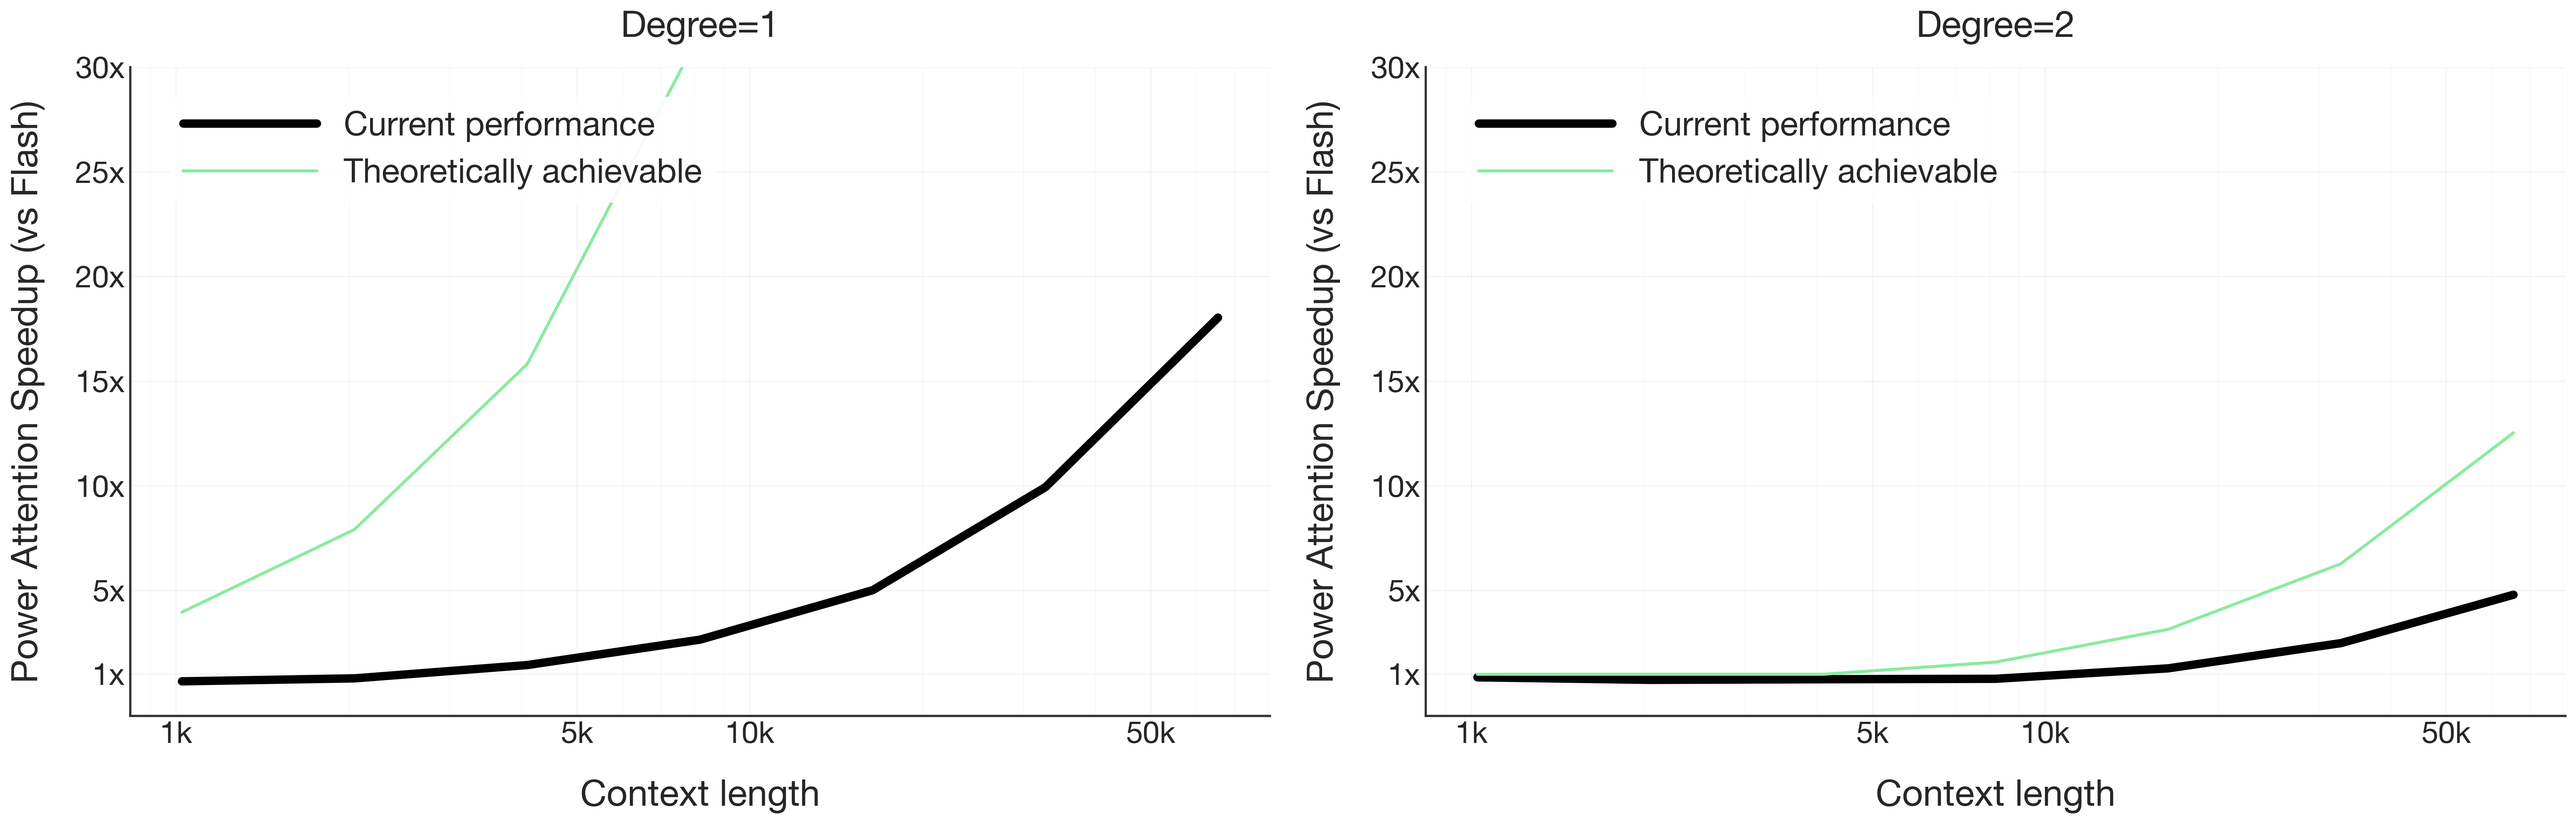

Write the Python code that produced this figure.
import matplotlib.pyplot as plt
from matplotlib.ticker import ScalarFormatter, FuncFormatter, MaxNLocator
import numpy as np

def parse_csv(csv_string):
    # Split the input into lines and strip whitespace
    lines = csv_string.strip().split("\n")
    
    # Extract the column headers (ignore the first "ctx" column)
    headers = lines[0].split(",")[1:]
    
    # Initialize a dictionary to hold the lists
    data = {header: [] for header in headers}
    
    # Process each data row
    for line in lines[1:]:
        values = line.split(",")
        ctx = float(values[0])  # The first value is "ctx"
        for header, value in zip(headers, values[1:]):
            # Skip empty values
            if value.strip():
                data[header].append((ctx, float(value)))
    
    return data

TIME = parse_csv("""ctx,sdpa,p1_att,p2_att,p1_chunk,p2_chunk
1024,18.181974,37.414570,21.654699,28.036261,
2048,24.330917,68.275370,33.866069,30.796459,
4096,42.051071,126.923770,56.256683,29.481472,115.035989
8192,77.539330,246.072662,100.871862,29.374123,115.712341
16384,145.849002,483.192327,193.776314,29.150208,114.998955
32768,284.431697,955.695465,377.833288,28.655615,115.007147
65536,554.540059,1907.619161,749.117452,30.756026,115.844266""")

FLOPS = parse_csv("""ctx,sdpa,p1_att,p2_att,p1_chunk,p2_chunk
1024,2.062e+11,2.094e+11,2.094e+11,5.214e+10,
2048,4.123e+11,4.188e+11,4.188e+11,5.214e+10,
4096,8.246e+11,8.375e+11,8.375e+11,5.214e+10,1.053e+12
8192,1.649e+12,1.675e+12,1.675e+12,5.214e+10,1.053e+12
16384,3.299e+12,3.350e+12,3.350e+12,5.214e+10,1.053e+12
32768,6.597e+12,6.700e+12,6.700e+12,5.214e+10,1.053e+12
65536,1.319e+13,1.340e+13,1.340e+13,5.214e+10,1.053e+12""")

def get_better(data, prefix):
    att_as_dict = {t[0]: t[1] for t in data[f'{prefix}_att']}   
    chunk_as_dict = {t[0]: t[1] for t in data[f'{prefix}_chunk']}
    return [(ctx, min(att_as_dict.get(ctx, float('inf')), chunk_as_dict.get(ctx, float('inf')))) 
            for ctx in att_as_dict]

def relative_improvement(data, prefix):
    better = get_better(data, prefix)
    return [(ctx, sdpa / better) for (ctx, sdpa), (_, better) in zip(data['sdpa'], better)]

if __name__ == "__main__":
    # Set style for a modern, professional look
    plt.style.use('seaborn-v0_8-whitegrid')
    plt.rcParams.update({
        'font.family': 'sans-serif',
        'font.sans-serif': ['Helvetica Neue', 'Arial', 'DejaVu Sans'],
        'font.size': 16,
        'axes.labelsize': 24,
        'axes.titlesize': 24,
        'axes.labelweight': 'bold',
        'grid.alpha': 0.3,
        'grid.color': '#cccccc',
        'xtick.labelsize': 20,
        'ytick.labelsize': 20,
        'axes.formatter.useoffset': False,
    })

    # Create two subplots side by side
    fig, (ax1, ax2) = plt.subplots(1, 2, figsize=(24, 8), dpi=300)

    # Get data
    p1_speedup = relative_improvement(TIME, 'p1')
    p2_speedup = relative_improvement(TIME, 'p2')
    p1_theory = relative_improvement(FLOPS, 'p1')
    p2_theory = relative_improvement(FLOPS, 'p2')

    # Plot data for p1
    x1, y1 = zip(*p1_speedup)
    x1t, y1t = zip(*p1_theory)
    ax1.plot(x1, y1, '-', color='black', linewidth=5.5, label='Current performance')
    ax1.plot(x1t, y1t, '-', color='#8aeb9e', linewidth=2, label='Theoretically achievable')

    # Plot data for p2
    x2, y2 = zip(*p2_speedup)
    x2t, y2t = zip(*p2_theory)
    ax2.plot(x2, y2, '-', color='black', linewidth=5.5, label='Current performance')
    ax2.plot(x2t, y2t, '-', color='#8aeb9e', linewidth=2, label='Theoretically achievable')

    # Configure both axes
    for ax, title in [(ax1, 'Degree=1'), (ax2, 'Degree=2')]:
        ax.set_xscale('log')
        ax.set_xlabel('Context length', labelpad=20)
        ax.set_ylabel('Power Attention Speedup (vs Flash)', labelpad=20)
        
        # Format y-axis with integer labels and 'x' suffix
        ax.yaxis.set_major_formatter(FuncFormatter(lambda x, pos: f'{int(x)}x'))
        
        ax.set_yticks([1, 5, 10, 15, 20, 25, 30])
        ax.set_ylim(bottom=-1, top=30)
        
        ax.xaxis.set_major_formatter(ScalarFormatter(useOffset=False))
        ax.xaxis.set_major_formatter(FuncFormatter(lambda x, p: format(int(x), ',')))
        ax.set_xticks([1000, 5000, 10000, 50000])
        ax.xaxis.set_ticklabels(['1k', '5k', '10k', '50k'])
        ax.set_title(title, pad=20)

        ax.legend(frameon=True, 
                 facecolor='white', 
                 edgecolor='none', 
                 framealpha=0.9,
                 loc='upper left',
                 bbox_to_anchor=(0.02, 0.98),
                 fontsize=22,
                 markerscale=3,
                 handlelength=4,
                 handletextpad=0.8)

        ax.spines['top'].set_visible(False)
        ax.spines['right'].set_visible(False)
        ax.spines['left'].set_color('#333333')
        ax.spines['bottom'].set_color('#333333')
        ax.spines['left'].set_linewidth(1.5)
        ax.spines['bottom'].set_linewidth(1.5)
        
        ax.grid(True, which='major', linestyle='-', alpha=0.2)
        ax.grid(True, which='minor', linestyle='-', alpha=0.1)

    plt.tight_layout(pad=1.5)

    # Save plot
    plt.savefig('kernel_speed_plot.png', 
                dpi=300, 
                bbox_inches='tight',
                facecolor='white',
                edgecolor='none')
    plt.close()

